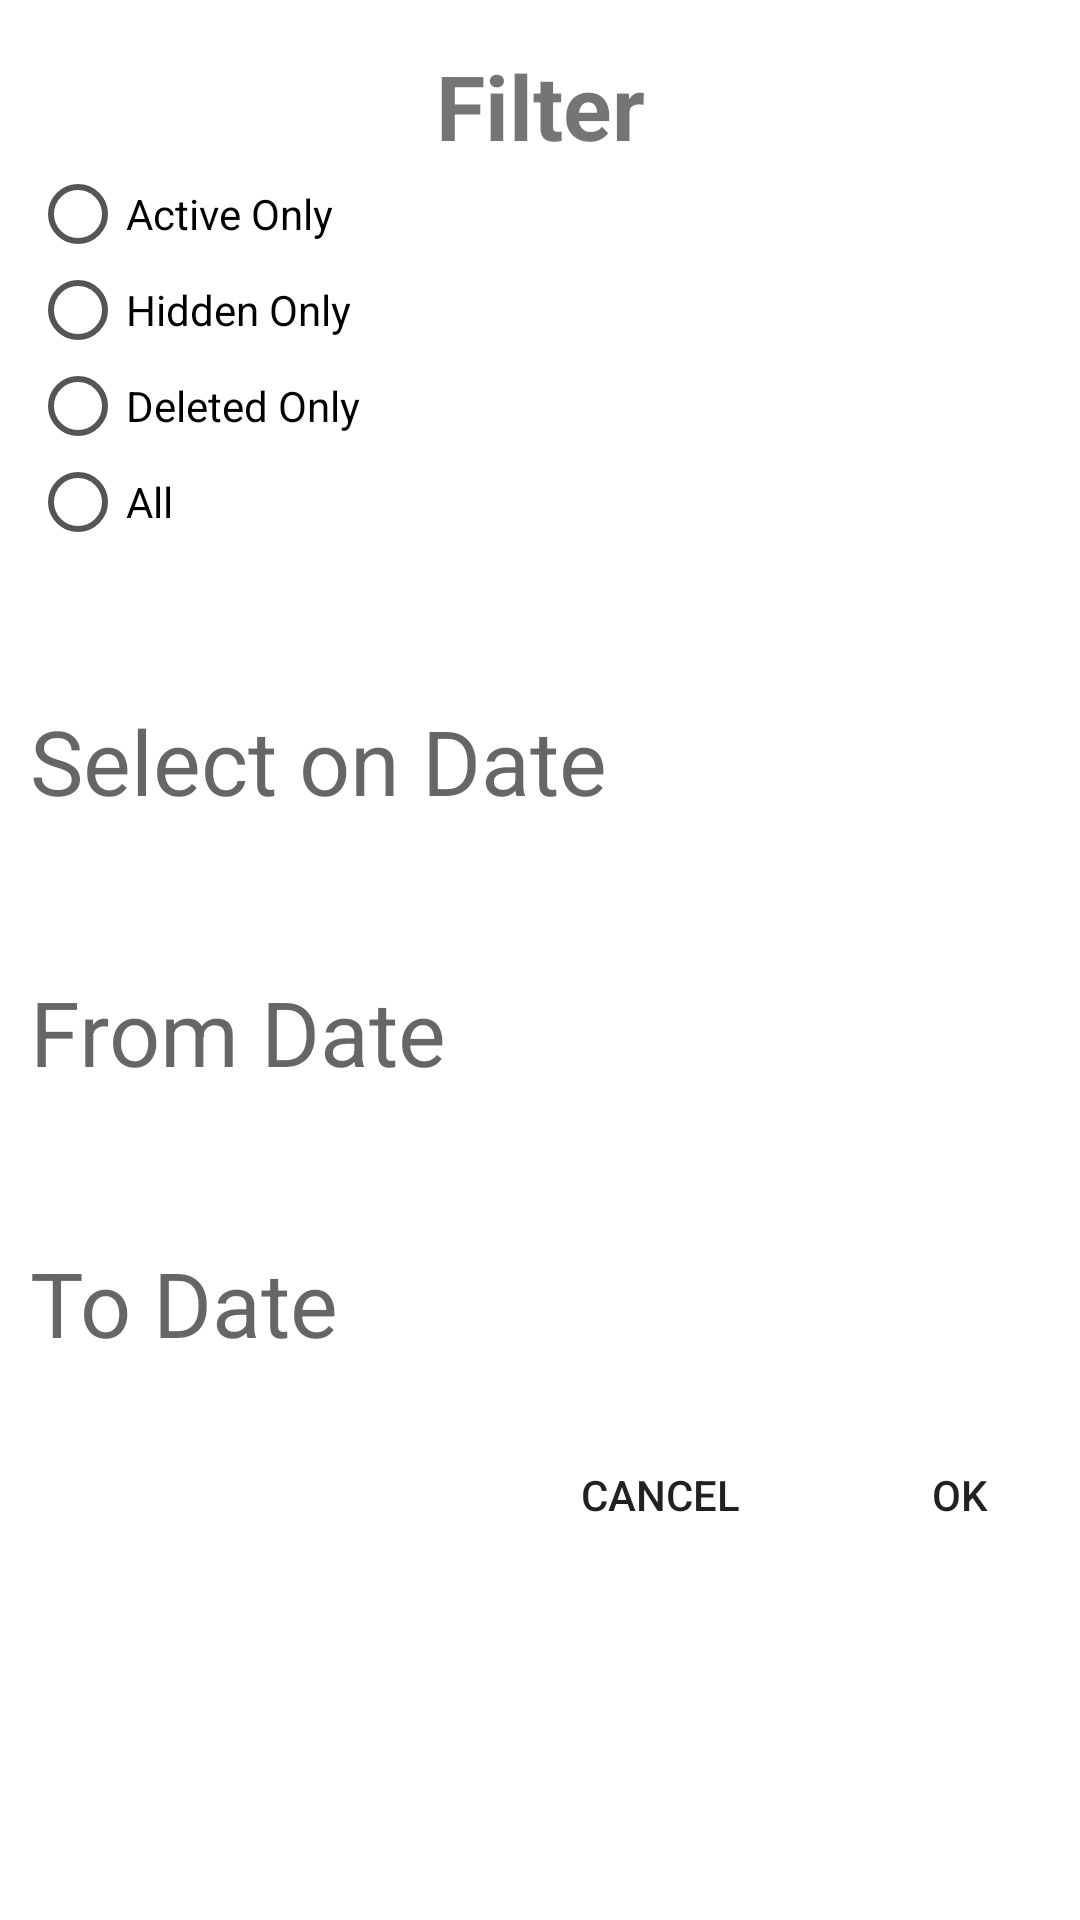

Layout XML and referenced resources for this Android screen:
<!-- AndroidManifest.xml: application theme AppTheme -->
<!-- res/layout/dialog_entry_list_filter.xml -->
<?xml version="1.0" encoding="utf-8"?>
<LinearLayout xmlns:android="http://schemas.android.com/apk/res/android"
    android:layout_width="match_parent"
    android:layout_height="match_parent"
    android:padding="10dp"
    android:weightSum="1"
    android:background="@color/colorWhite"
    android:orientation="vertical"
    android:baselineAligned="false">

    <TextView
        android:id="@+id/tvFilter"
        android:layout_width="match_parent"
        android:layout_height="wrap_content"
        android:text="Filter"
        android:textStyle="bold"
        android:gravity="center_horizontal"
        android:textSize="30dp"
        android:layout_gravity="center"
        android:layout_marginTop="5dp"/>

    <RadioGroup
        android:layout_width="match_parent"
        android:layout_height="wrap_content"
        android:id="@+id/radioGroup"
        android:buttonTint="@color/colorPrimaryDark">

        <RadioButton
            android:layout_width="match_parent"
            android:layout_height="wrap_content"
            android:layout_gravity="center_horizontal"
            android:text="Active Only"
            android:buttonTint="@color/colorPrimaryDark"
            android:id="@+id/radioBtnActive"/>

        <RadioButton
            android:id="@+id/radioBtnHidden"
            style="@style/Widget.AppCompat.CompoundButton.RadioButton"
            android:layout_width="match_parent"
            android:layout_height="wrap_content"
            android:layout_gravity="center_horizontal"
            android:buttonTint="@color/colorPrimaryDark"
            android:text="Hidden Only" />
        <RadioButton
            android:layout_width="match_parent"
            android:layout_height="wrap_content"
            android:layout_gravity="center_horizontal"
            android:buttonTint="@color/colorPrimaryDark"
            android:id="@+id/radioBtnDeleted"
            android:text="Deleted Only" />
        <RadioButton
            android:layout_width="match_parent"
            android:layout_height="wrap_content"
            android:layout_gravity="center_horizontal"
            android:buttonTint="@color/colorPrimaryDark"
            android:id="@+id/radioBtnAll"
            android:text="All" />
    </RadioGroup>

    <TextView
        android:id="@+id/tvDate"
        android:layout_width="wrap_content"
        android:layout_height="wrap_content"
        android:layout_centerHorizontal="true"
        android:layout_marginTop="50dp"
        android:hint="Select on Date"
        android:textSize="30sp"
        android:textCursorDrawable="@null"/>

    <TextView
        android:id="@+id/fromDate"
        android:layout_width="wrap_content"
        android:layout_height="wrap_content"
        android:layout_centerHorizontal="true"
        android:layout_marginTop="50dp"
        android:hint="From Date"
        android:textSize="30sp"
        android:textCursorDrawable="@null"/>

    <TextView
        android:id="@+id/toDate"
        android:layout_width="wrap_content"
        android:layout_height="wrap_content"
        android:layout_centerHorizontal="true"
        android:layout_marginTop="50dp"
        android:hint="To Date"
        android:textSize="30sp"
        android:textCursorDrawable="@null"/>


    <LinearLayout
        android:layout_width="match_parent"
        android:layout_height="wrap_content"
        android:orientation="horizontal"
        android:layout_gravity="right"
        android:layout_marginTop="10dp"
        android:padding="10dp">

        <Button
            android:id="@+id/filterCancelBtn"
            android:layout_width="100dp"
            android:layout_height="wrap_content"
            android:layout_marginLeft="150dp"
            android:text="Cancel"
            android:background="@android:color/transparent"
            />

        <Button
            android:id="@+id/filterOkBtn"
            android:layout_width="100dp"
            android:layout_height="wrap_content"
            android:text="OK"
            android:background="@android:color/transparent"/>

    </LinearLayout>

</LinearLayout>
<!-- resources referenced by this layout -->
<resources>
  <color name="colorPrimaryDark">#555555</color>
  <color name="colorWhite">#FFFFFF</color>
  <style name="AppTheme" parent="Theme.AppCompat.Light.NoActionBar">
          
          <item name="colorPrimary">@color/colorPrimary</item>
          <item name="colorPrimaryDark">@color/colorPrimaryDark</item>
          <item name="colorAccent">@color/colorAccent</item>
      </style>
  <color name="colorPrimary">#13c4ac</color>
  <!-- not gathered from this repository: default colours our renderer supplied (Android Studio template values) -->
  <color name="colorAccent">#FF03DAC5</color>
</resources>
